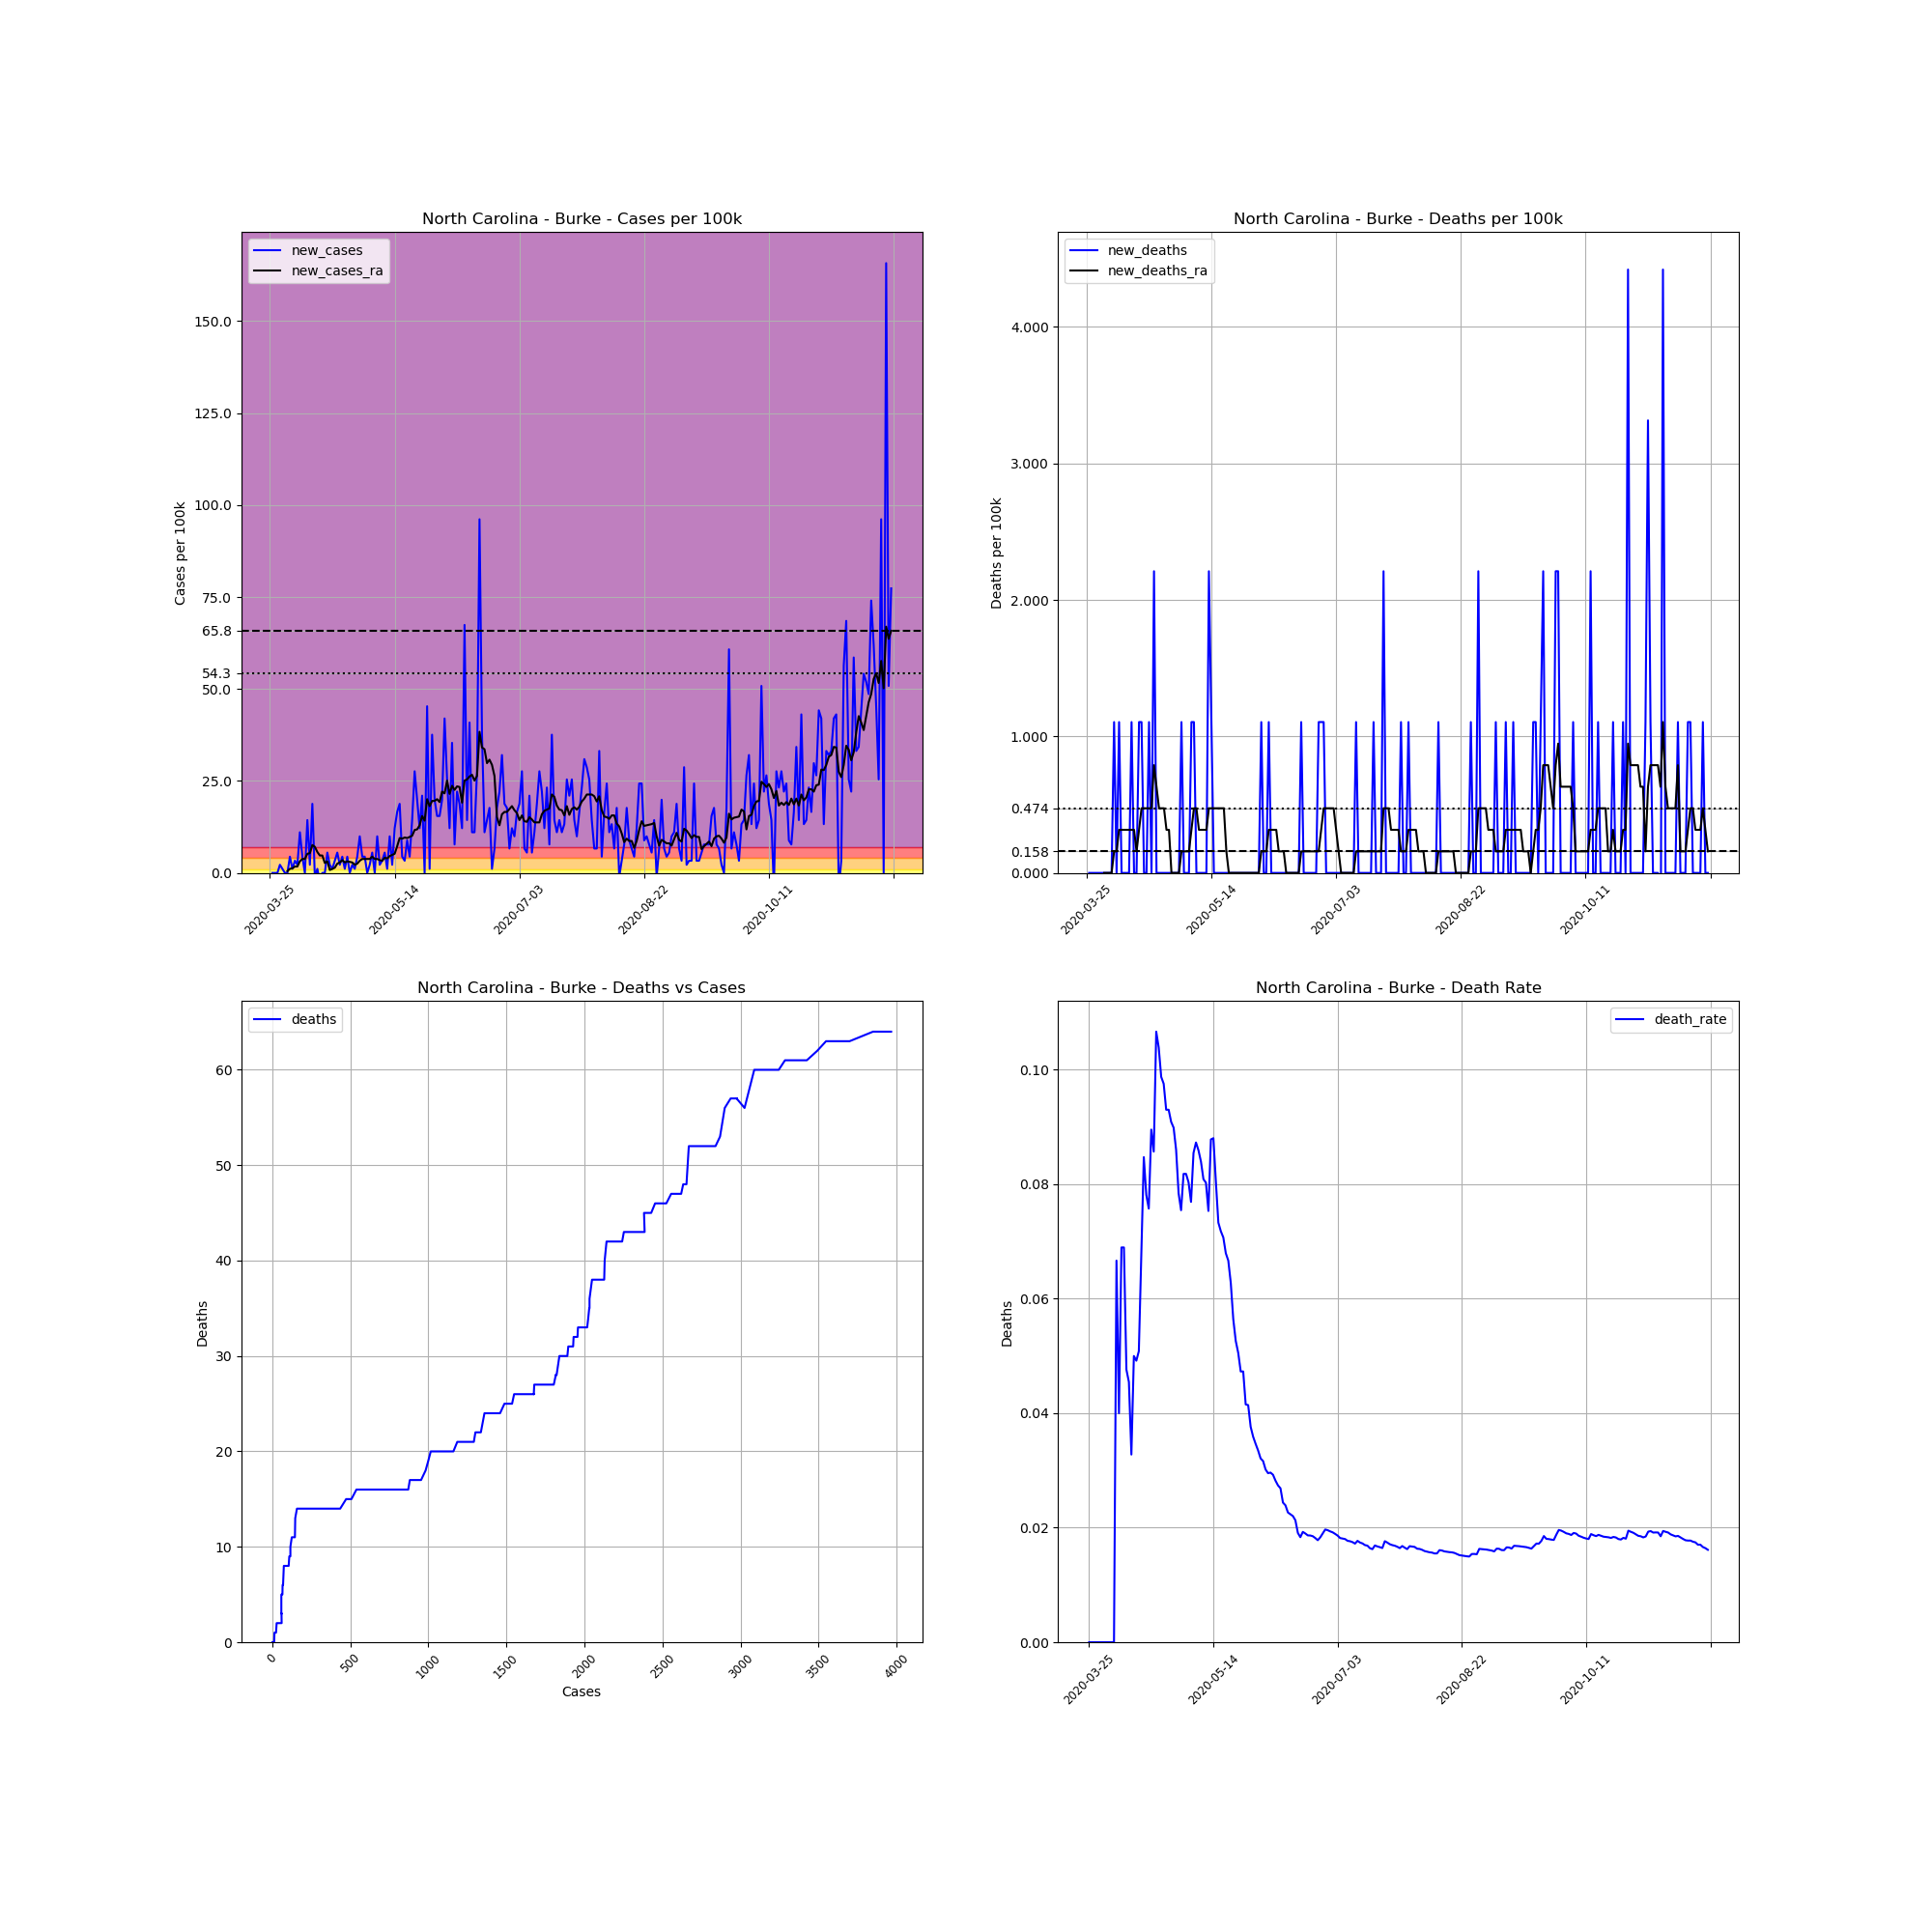

The table this chart was drawn from, first rows:
, date, county, state, fips, cases, deaths, COUNTY, STNAME, CTYNAME, POPESTIMATE2019, cases_per_100k, deaths_per_100k, death_rate, new_cases, new_deaths, new_cases_ra, new_deaths_ra
362893, 2020-03-25, Burke, North Carolina, 37023, 2, 0.0, 23, North Carolina, Burke, 90485, 2.21, 0.0, 0.0, , , , 
362894, 2020-03-26, Burke, North Carolina, 37023, 2, 0.0, 23, North Carolina, Burke, 90485, 2.21, 0.0, 0.0, 0.0, 0.0, , 
362895, 2020-03-27, Burke, North Carolina, 37023, 2, 0.0, 23, North Carolina, Burke, 90485, 2.21, 0.0, 0.0, 0.0, 0.0, , 
362896, 2020-03-28, Burke, North Carolina, 37023, 2, 0.0, 23, North Carolina, Burke, 90485, 2.21, 0.0, 0.0, 0.0, 0.0, , 
362897, 2020-03-29, Burke, North Carolina, 37023, 4, 0.0, 23, North Carolina, Burke, 90485, 4.421, 0.0, 0.0, 2.21, 0.0, , 
362898, 2020-03-30, Burke, North Carolina, 37023, 5, 0.0, 23, North Carolina, Burke, 90485, 5.526, 0.0, 0.0, 1.105, 0.0, , 
362899, 2020-03-31, Burke, North Carolina, 37023, 5, 0.0, 23, North Carolina, Burke, 90485, 5.526, 0.0, 0.0, 0.0, 0.0, , 
362900, 2020-04-01, Burke, North Carolina, 37023, 5, 0.0, 23, North Carolina, Burke, 90485, 5.526, 0.0, 0.0, 0.0, 0.0, 0.4736, 0.0
362901, 2020-04-02, Burke, North Carolina, 37023, 9, 0.0, 23, North Carolina, Burke, 90485, 9.946, 0.0, 0.0, 4.421, 0.0, 1.105, 0.0
362902, 2020-04-03, Burke, North Carolina, 37023, 10, 0.0, 23, North Carolina, Burke, 90485, 11.05, 0.0, 0.0, 1.105, 0.0, 1.263, 0.0
362903, 2020-04-04, Burke, North Carolina, 37023, 13, 0.0, 23, North Carolina, Burke, 90485, 14.37, 0.0, 0.0, 3.315, 0.0, 1.737, 0.0
362904, 2020-04-05, Burke, North Carolina, 37023, 15, 1.0, 23, North Carolina, Burke, 90485, 16.58, 1.105, 0.06667, 2.21, 1.105, 1.737, 0.1579
362905, 2020-04-06, Burke, North Carolina, 37023, 25, 1.0, 23, North Carolina, Burke, 90485, 27.63, 1.105, 0.04, 11.05, 0.0, 3.158, 0.1579
362906, 2020-04-07, Burke, North Carolina, 37023, 29, 2.0, 23, North Carolina, Burke, 90485, 32.05, 2.21, 0.06897, 4.421, 1.105, 3.789, 0.3158
362907, 2020-04-08, Burke, North Carolina, 37023, 29, 2.0, 23, North Carolina, Burke, 90485, 32.05, 2.21, 0.06897, 0.0, 0.0, 3.789, 0.3158
362908, 2020-04-09, Burke, North Carolina, 37023, 42, 2.0, 23, North Carolina, Burke, 90485, 46.42, 2.21, 0.04762, 14.37, 0.0, 5.21, 0.3158
362909, 2020-04-10, Burke, North Carolina, 37023, 44, 2.0, 23, North Carolina, Burke, 90485, 48.63, 2.21, 0.04545, 2.21, 0.0, 5.368, 0.3158
362910, 2020-04-11, Burke, North Carolina, 37023, 61, 2.0, 23, North Carolina, Burke, 90485, 67.41, 2.21, 0.03279, 18.79, 0.0, 7.578, 0.3158
362911, 2020-04-12, Burke, North Carolina, 37023, 60, 3.0, 23, North Carolina, Burke, 90485, 66.31, 3.315, 0.05, -1.105, 1.105, 7.105, 0.3158
362912, 2020-04-13, Burke, North Carolina, 37023, 61, 3.0, 23, North Carolina, Burke, 90485, 67.41, 3.315, 0.04918, 1.105, 0.0, 5.684, 0.3158
362913, 2020-04-14, Burke, North Carolina, 37023, 59, 3.0, 23, North Carolina, Burke, 90485, 65.2, 3.315, 0.05085, -2.21, 0.0, 4.736, 0.1579
362914, 2020-04-15, Burke, North Carolina, 37023, 59, 4.0, 23, North Carolina, Burke, 90485, 65.2, 4.421, 0.0678, 0.0, 1.105, 4.736, 0.3158
362915, 2020-04-16, Burke, North Carolina, 37023, 59, 5.0, 23, North Carolina, Burke, 90485, 65.2, 5.526, 0.08475, 0.0, 1.105, 2.684, 0.4736
362916, 2020-04-17, Burke, North Carolina, 37023, 64, 5.0, 23, North Carolina, Burke, 90485, 70.73, 5.526, 0.07812, 5.526, 0.0, 3.158, 0.4736
362917, 2020-04-18, Burke, North Carolina, 37023, 66, 5.0, 23, North Carolina, Burke, 90485, 72.94, 5.526, 0.07576, 2.21, 0.0, 0.7894, 0.4736
362918, 2020-04-19, Burke, North Carolina, 37023, 67, 6.0, 23, North Carolina, Burke, 90485, 74.05, 6.631, 0.08955, 1.105, 1.105, 1.105, 0.4736
362919, 2020-04-20, Burke, North Carolina, 37023, 70, 6.0, 23, North Carolina, Burke, 90485, 77.36, 6.631, 0.08571, 3.315, 0.0, 1.421, 0.4736
362920, 2020-04-21, Burke, North Carolina, 37023, 75, 8.0, 23, North Carolina, Burke, 90485, 82.89, 8.841, 0.1067, 5.526, 2.21, 2.526, 0.7894
362921, 2020-04-22, Burke, North Carolina, 37023, 77, 8.0, 23, North Carolina, Burke, 90485, 85.1, 8.841, 0.1039, 2.21, 0.0, 2.842, 0.6315
362922, 2020-04-23, Burke, North Carolina, 37023, 81, 8.0, 23, North Carolina, Burke, 90485, 89.52, 8.841, 0.09877, 4.421, 0.0, 3.473, 0.4736
362923, 2020-04-24, Burke, North Carolina, 37023, 82, 8.0, 23, North Carolina, Burke, 90485, 90.62, 8.841, 0.09756, 1.105, 0.0, 2.842, 0.4736
362924, 2020-04-25, Burke, North Carolina, 37023, 86, 8.0, 23, North Carolina, Burke, 90485, 95.04, 8.841, 0.09302, 4.421, 0.0, 3.158, 0.4736
362925, 2020-04-26, Burke, North Carolina, 37023, 86, 8.0, 23, North Carolina, Burke, 90485, 95.04, 8.841, 0.09302, 0.0, 0.0, 3, 0.3158
362926, 2020-04-27, Burke, North Carolina, 37023, 88, 8.0, 23, North Carolina, Burke, 90485, 97.25, 8.841, 0.09091, 2.21, 0.0, 2.842, 0.3158
362927, 2020-04-28, Burke, North Carolina, 37023, 89, 8.0, 23, North Carolina, Burke, 90485, 98.36, 8.841, 0.08989, 1.105, 0.0, 2.21, 0.0
362928, 2020-04-29, Burke, North Carolina, 37023, 93, 8.0, 23, North Carolina, Burke, 90485, 102.8, 8.841, 0.08602, 4.421, 0.0, 2.526, 0.0
362929, 2020-04-30, Burke, North Carolina, 37023, 102, 8.0, 23, North Carolina, Burke, 90485, 112.7, 8.841, 0.07843, 9.946, 0.0, 3.315, 0.0
362930, 2020-05-01, Burke, North Carolina, 37023, 106, 8.0, 23, North Carolina, Burke, 90485, 117.1, 8.841, 0.07547, 4.421, 0.0, 3.789, 0.0
362931, 2020-05-02, Burke, North Carolina, 37023, 110, 9.0, 23, North Carolina, Burke, 90485, 121.6, 9.946, 0.08182, 4.421, 1.105, 3.789, 0.1579
362932, 2020-05-03, Burke, North Carolina, 37023, 110, 9.0, 23, North Carolina, Burke, 90485, 121.6, 9.946, 0.08182, 0.0, 0.0, 3.789, 0.1579
362933, 2020-05-04, Burke, North Carolina, 37023, 112, 9.0, 23, North Carolina, Burke, 90485, 123.8, 9.946, 0.08036, 2.21, 0.0, 3.789, 0.1579
362934, 2020-05-05, Burke, North Carolina, 37023, 117, 9.0, 23, North Carolina, Burke, 90485, 129.3, 9.946, 0.07692, 5.526, 0.0, 4.421, 0.1579
362935, 2020-05-06, Burke, North Carolina, 37023, 117, 10.0, 23, North Carolina, Burke, 90485, 129.3, 11.05, 0.08547, 0.0, 1.105, 3.789, 0.3158
362936, 2020-05-07, Burke, North Carolina, 37023, 126, 11.0, 23, North Carolina, Burke, 90485, 139.2, 12.16, 0.0873, 9.946, 1.105, 3.789, 0.4736
362937, 2020-05-08, Burke, North Carolina, 37023, 128, 11.0, 23, North Carolina, Burke, 90485, 141.5, 12.16, 0.08594, 2.21, 0.0, 3.473, 0.4736
362938, 2020-05-09, Burke, North Carolina, 37023, 131, 11.0, 23, North Carolina, Burke, 90485, 144.8, 12.16, 0.08397, 3.315, 0.0, 3.315, 0.3158
362939, 2020-05-10, Burke, North Carolina, 37023, 136, 11.0, 23, North Carolina, Burke, 90485, 150.3, 12.16, 0.08088, 5.526, 0.0, 4.105, 0.3158
362940, 2020-05-11, Burke, North Carolina, 37023, 137, 11.0, 23, North Carolina, Burke, 90485, 151.4, 12.16, 0.08029, 1.105, 0.0, 3.947, 0.3158
362941, 2020-05-12, Burke, North Carolina, 37023, 146, 11.0, 23, North Carolina, Burke, 90485, 161.4, 12.16, 0.07534, 9.946, 0.0, 4.579, 0.3158
362942, 2020-05-13, Burke, North Carolina, 37023, 148, 13.0, 23, North Carolina, Burke, 90485, 163.6, 14.37, 0.08784, 2.21, 2.21, 4.894, 0.4736
362943, 2020-05-14, Burke, North Carolina, 37023, 159, 14.0, 23, North Carolina, Burke, 90485, 175.7, 15.47, 0.08805, 12.16, 1.105, 5.21, 0.4736
362944, 2020-05-15, Burke, North Carolina, 37023, 174, 14.0, 23, North Carolina, Burke, 90485, 192.3, 15.47, 0.08046, 16.58, 0.0, 7.262, 0.4736
362945, 2020-05-16, Burke, North Carolina, 37023, 191, 14.0, 23, North Carolina, Burke, 90485, 211.1, 15.47, 0.0733, 18.79, 0.0, 9.473, 0.4736
362946, 2020-05-17, Burke, North Carolina, 37023, 195, 14.0, 23, North Carolina, Burke, 90485, 215.5, 15.47, 0.07179, 4.421, 0.0, 9.315, 0.4736
362947, 2020-05-18, Burke, North Carolina, 37023, 198, 14.0, 23, North Carolina, Burke, 90485, 218.8, 15.47, 0.07071, 3.315, 0.0, 9.631, 0.4736
362948, 2020-05-19, Burke, North Carolina, 37023, 206, 14.0, 23, North Carolina, Burke, 90485, 227.7, 15.47, 0.06796, 8.841, 0.0, 9.473, 0.4736
362949, 2020-05-20, Burke, North Carolina, 37023, 210, 14.0, 23, North Carolina, Burke, 90485, 232.1, 15.47, 0.06667, 4.421, 0.0, 9.789, 0.1579
362950, 2020-05-21, Burke, North Carolina, 37023, 223, 14.0, 23, North Carolina, Burke, 90485, 246.4, 15.47, 0.06278, 14.37, 0.0, 10.1, 0.0
362951, 2020-05-22, Burke, North Carolina, 37023, 248, 14.0, 23, North Carolina, Burke, 90485, 274.1, 15.47, 0.05645, 27.63, 0.0, 11.68, 0.0
362952, 2020-05-23, Burke, North Carolina, 37023, 266, 14.0, 23, North Carolina, Burke, 90485, 294, 15.47, 0.05263, 19.89, 0.0, 11.84, 0.0
... 190 more rows
